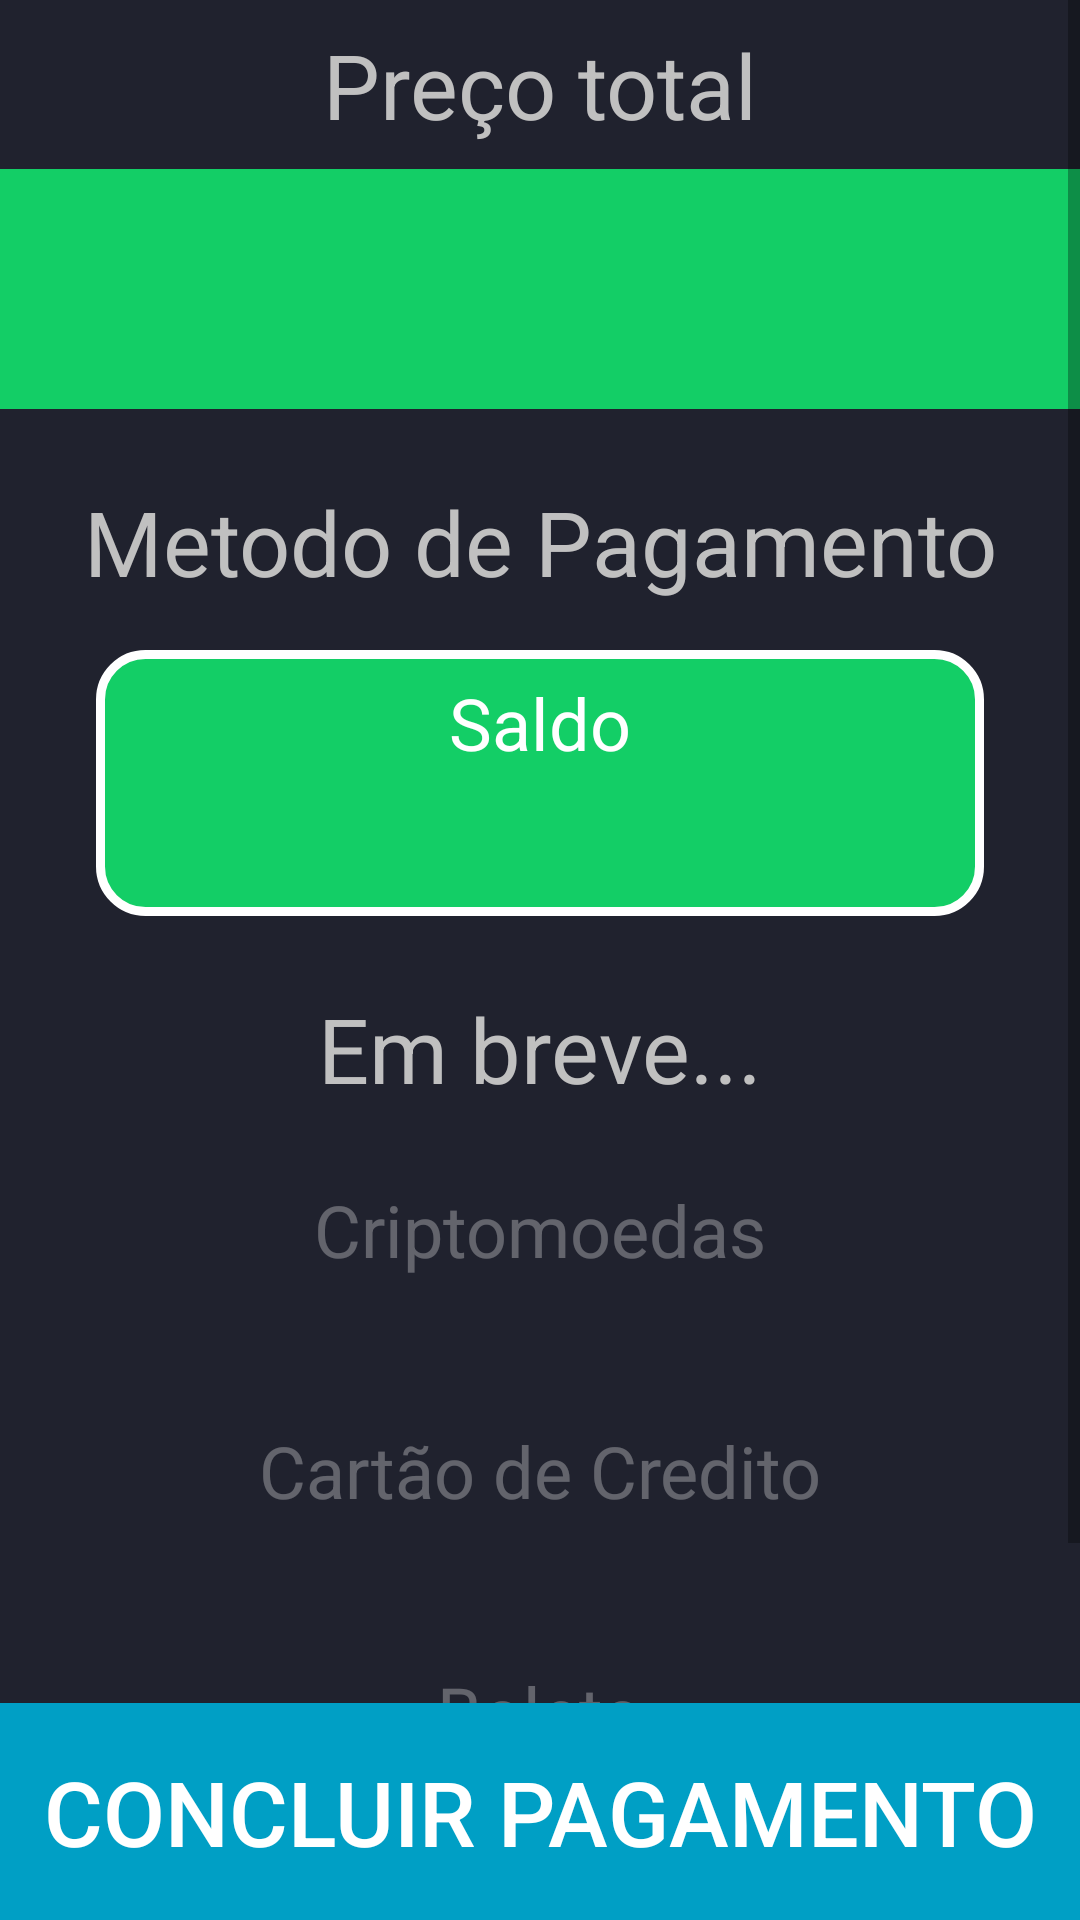

This screen was rendered from an Android layout file. Write that file and the resources it references.
<!-- AndroidManifest.xml: application theme AppTheme -->
<!-- res/layout/activity_pagamento.xml -->
<?xml version="1.0" encoding="utf-8"?>
<androidx.constraintlayout.widget.ConstraintLayout xmlns:android="http://schemas.android.com/apk/res/android"
    xmlns:app="http://schemas.android.com/apk/res-auto"
    xmlns:tools="http://schemas.android.com/tools"
    android:layout_width="match_parent"
    android:layout_height="match_parent"
    tools:context=".Pagamento">

    <ScrollView
        android:layout_width="0dp"
        android:layout_height="0dp"
        app:layout_constraintBottom_toTopOf="@+id/btnConcluirPagamento"
        app:layout_constraintEnd_toEndOf="parent"
        app:layout_constraintStart_toStartOf="parent"
        app:layout_constraintTop_toTopOf="parent">

        <LinearLayout
            android:id="@+id/payment_all"
            android:layout_width="match_parent"
            android:layout_height="wrap_content"
            android:orientation="vertical">

            <TextView
                android:id="@+id/textView8"
                android:layout_width="match_parent"
                android:layout_height="wrap_content"
                android:layout_marginTop="8dp"
                android:gravity="center"
                android:text="@string/precototal_text"
                android:textColor="@color/textpayColor"
                android:textSize="30sp"
                app:fontFamily="@font/open_sans_bold" />

            <TextView
                android:id="@+id/txtviewPrecoTotal"
                android:layout_width="match_parent"
                android:layout_height="wrap_content"
                android:layout_marginTop="8dp"
                android:background="@color/colorAccent"
                android:gravity="center"
                android:textSize="60sp"
                app:fontFamily="@font/open_sans_extra_bold" />

            <TextView
                android:id="@+id/textView10"
                android:layout_width="match_parent"
                android:layout_height="wrap_content"
                android:layout_marginTop="24dp"
                android:gravity="center"
                android:text="@string/metodo_de_pagamento_text"
                android:textColor="@color/textpayColor"
                android:textSize="30sp"
                app:fontFamily="@font/open_sans_bold" />

            <LinearLayout
                android:id="@+id/back_btn_layout"
                android:layout_width="match_parent"
                android:layout_height="match_parent"
                android:layout_gravity="center"
                android:layout_marginLeft="32dp"
                android:layout_marginTop="16dp"
                android:layout_marginRight="32dp"
                android:background="@drawable/back_option_pay_stroke"
                android:orientation="vertical"
                android:paddingLeft="32dp"
                android:paddingTop="8dp"
                android:paddingRight="32dp"
                android:paddingBottom="8dp">

                <TextView
                    android:id="@+id/txtviewSaldoStatus"
                    android:layout_width="match_parent"
                    android:layout_height="wrap_content"
                    android:gravity="center"
                    android:text="@string/saldo_text"
                    android:textSize="24sp"
                    app:fontFamily="@font/open_sans_bold" />

                <TextView
                    android:id="@+id/txtviewSaldo"
                    android:layout_width="match_parent"
                    android:layout_height="wrap_content"
                    android:gravity="center"
                    android:textSize="30sp"
                    app:fontFamily="@font/open_sans_extra_bold" />
            </LinearLayout>

            <TextView
                android:id="@+id/textView16"
                android:layout_width="match_parent"
                android:layout_height="wrap_content"
                android:layout_marginTop="24dp"
                android:gravity="center"
                android:text="@string/em_breve_text"
                android:textColor="@color/textpayColor"
                android:textSize="30sp"
                app:fontFamily="@font/open_sans_bold" />

            <LinearLayout
                android:id="@+id/cripto_pay"
                android:layout_width="match_parent"
                android:layout_height="match_parent"
                android:layout_gravity="center"
                android:layout_marginLeft="32dp"
                android:layout_marginTop="16dp"
                android:layout_marginRight="32dp"
                android:alpha="0.3"
                android:background="@drawable/back_option_pay"
                android:orientation="vertical"
                android:paddingLeft="32dp"
                android:paddingTop="8dp"
                android:paddingRight="32dp"
                android:paddingBottom="16dp">

                <TextView
                    android:id="@+id/textView13"
                    android:layout_width="match_parent"
                    android:layout_height="wrap_content"
                    android:gravity="center"
                    android:text="@string/method_payment_1_text"
                    android:textSize="24sp"
                    app:fontFamily="@font/open_sans_bold" />

                <ImageView
                    android:id="@+id/imageView2"
                    android:layout_width="match_parent"
                    android:layout_height="wrap_content"
                    android:layout_marginTop="8dp"
                    android:adjustViewBounds="true"
                    android:contentDescription="@string/method_payment_1_descriptionimage"
                    app:srcCompat="@drawable/cripto" />

            </LinearLayout>

            <LinearLayout
                android:id="@+id/cc_pay"
                android:layout_width="match_parent"
                android:layout_height="match_parent"
                android:layout_gravity="center"
                android:layout_marginLeft="32dp"
                android:layout_marginTop="16dp"
                android:layout_marginRight="32dp"
                android:alpha="0.3"
                android:background="@drawable/back_option_pay"
                android:orientation="vertical"
                android:paddingLeft="32dp"
                android:paddingTop="8dp"
                android:paddingRight="32dp"
                android:paddingBottom="16dp"
                android:visibility="visible">

                <TextView
                    android:id="@+id/textView14"
                    android:layout_width="match_parent"
                    android:layout_height="wrap_content"
                    android:gravity="center"
                    android:text="@string/method_payment_2_text"
                    android:textSize="24sp"
                    app:fontFamily="@font/open_sans_bold" />

                <ImageView
                    android:id="@+id/imageView3"
                    android:layout_width="match_parent"
                    android:layout_height="wrap_content"
                    android:layout_marginTop="8dp"
                    android:adjustViewBounds="true"
                    android:contentDescription="@string/method_payment_2_descriptionimage"
                    app:srcCompat="@drawable/cc" />

            </LinearLayout>

            <LinearLayout
                android:id="@+id/boleto_pay"
                android:layout_width="match_parent"
                android:layout_height="match_parent"
                android:layout_gravity="center"
                android:layout_marginLeft="32dp"
                android:layout_marginTop="16dp"
                android:layout_marginRight="32dp"
                android:layout_marginBottom="16dp"
                android:alpha="0.3"
                android:background="@drawable/back_option_pay"
                android:orientation="vertical"
                android:paddingLeft="32dp"
                android:paddingTop="8dp"
                android:paddingRight="32dp"
                android:paddingBottom="16dp"
                tools:visibility="visible">

                <TextView
                    android:id="@+id/textView15"
                    android:layout_width="match_parent"
                    android:layout_height="wrap_content"
                    android:gravity="center"
                    android:text="@string/method_payment_3_text"
                    android:textSize="24sp"
                    app:fontFamily="@font/open_sans_bold" />

                <ImageView
                    android:id="@+id/imageView4"
                    android:layout_width="match_parent"
                    android:layout_height="wrap_content"
                    android:layout_marginTop="8dp"
                    android:adjustViewBounds="true"
                    android:contentDescription="@string/method_payment_3_descriptionimage"
                    app:srcCompat="@drawable/boleto" />

            </LinearLayout>

        </LinearLayout>
    </ScrollView>

    <Button
        android:id="@+id/btnConcluirPagamento"
        android:layout_width="0dp"
        android:layout_height="wrap_content"
        android:background="@color/colorPrimary"
        android:maxLines="1"
        android:paddingLeft="8dp"
        android:paddingTop="16dp"
        android:paddingRight="8dp"
        android:paddingBottom="16dp"
        android:text="@string/concluir_pagamento_button_text"
        android:textSize="30sp"
        app:autoSizeTextType="uniform"
        app:fontFamily="@font/open_sans_extra_bold"
        app:layout_constraintBottom_toBottomOf="parent"
        app:layout_constraintEnd_toEndOf="parent"
        app:layout_constraintStart_toStartOf="parent" />

</androidx.constraintlayout.widget.ConstraintLayout>
<!-- resources referenced by this layout -->
<resources>
  <color name="colorAccent">#13CE66</color>
  <color name="colorPrimary">#009FC5</color>
  <color name="textpayColor">#C0C0C0</color>
  <!-- drawable back_option_pay_stroke (drawable) -->
  <?xml version="1.0" encoding="utf-8"?>
  <shape xmlns:android="http://schemas.android.com/apk/res/android">
      <solid android:color="@color/colorAccent"/>
      <corners android:radius="15dp"/>
      <stroke android:color="@android:color/white" android:width="3dp"/>
  </shape>
  <!-- drawable boleto: png bitmap (drawable, 1086 bytes) -->
  <!-- drawable cc: png bitmap (drawable, 7282 bytes) -->
  <!-- drawable cripto: png bitmap (drawable, 7800 bytes) -->
  <string name="concluir_pagamento_button_text">CONCLUIR PAGAMENTO</string>
  <string name="em_breve_text">Em breve...</string>
  <string name="method_payment_1_descriptionimage">Metodo de pagamento em criptomoedas, indisponivel</string>
  <string name="method_payment_1_text">Criptomoedas</string>
  <string name="method_payment_2_descriptionimage">Metodo de pagamento por Cartao de Credito, indisponivel</string>
  <string name="method_payment_2_text">Cartão de Credito</string>
  <string name="method_payment_3_descriptionimage">Metodo de pagamento por Boleto, indisponivel</string>
  <string name="method_payment_3_text">Boleto</string>
  <string name="metodo_de_pagamento_text">Metodo de Pagamento</string>
  <string name="precototal_text">Preço total</string>
  <string name="saldo_text">Saldo</string>
  <style name="AppTheme" parent="Theme.AppCompat.Light.DarkActionBar">
          
          <item name="colorPrimary">@color/colorPrimary</item>
          <item name="colorPrimaryDark">@color/colorPrimaryDark</item>
          <item name="colorAccent">@color/colorAccent</item>
          <item name="android:colorBackground">@color/background</item>
          <item name="android:textColor">@color/textColor</item>
      </style>
  <color name="colorPrimaryDark">#008EAF</color>
  <color name="background">#20222E</color>
  <color name="textColor">#FFF</color>
</resources>
